Labelled photos from "GASF", an image-classification folder in LHLobato/HTTP-BERT-ViT-Investigation. The possible labels are: benign, malicious.

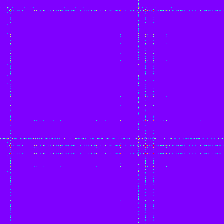
Label: malicious

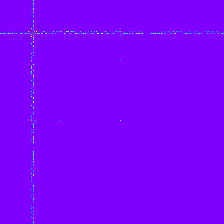
Label: malicious

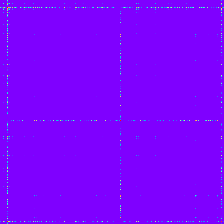
Label: malicious

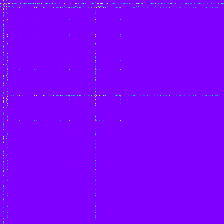
Label: malicious

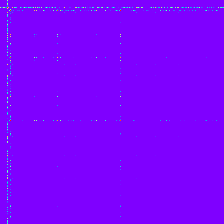
Label: benign

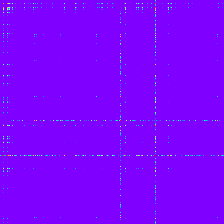
Label: benign
